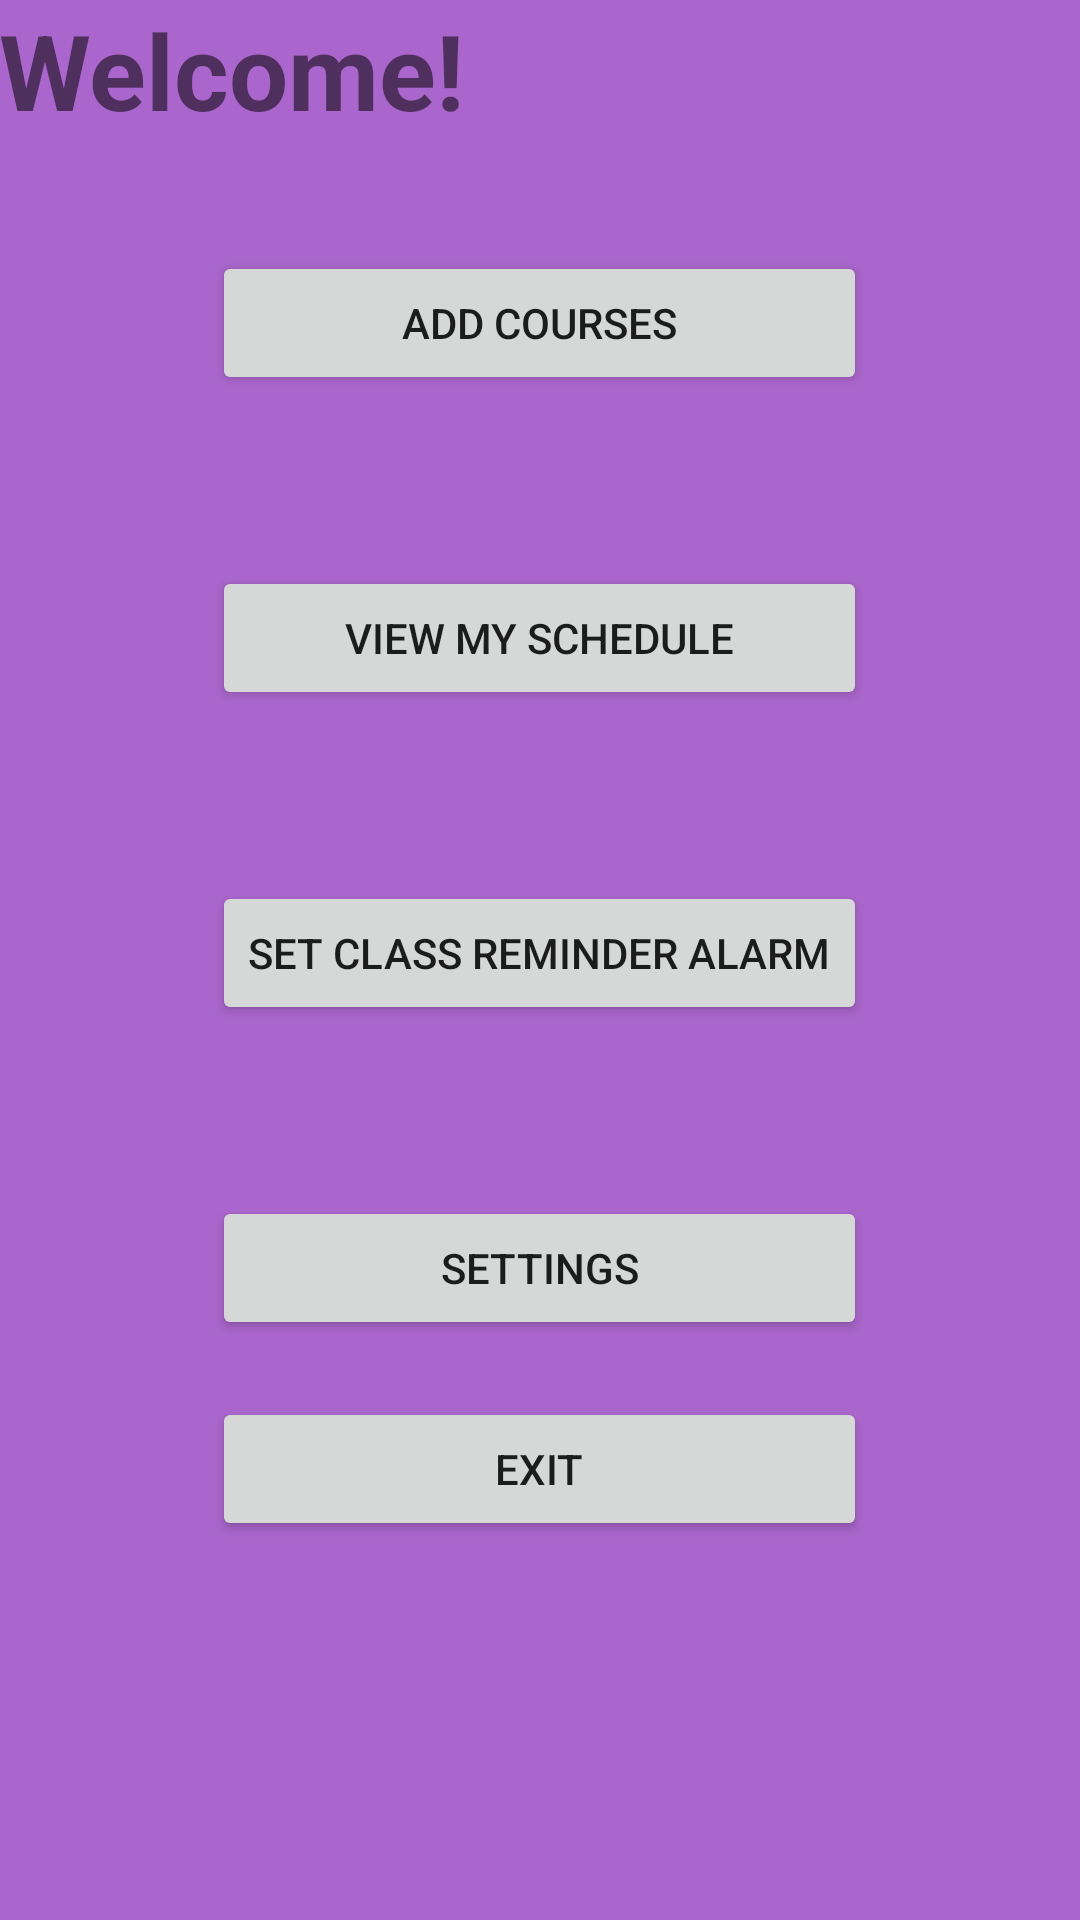

The Android layout XML behind this screen, and the referenced resources:
<!-- AndroidManifest.xml: application theme AppTheme -->
<!-- res/layout/activity_login_success.xml -->
<?xml version="1.0" encoding="utf-8"?>
<RelativeLayout xmlns:android="http://schemas.android.com/apk/res/android"
    xmlns:tools="http://schemas.android.com/tools"
    android:id="@+id/activity_login_success"
    android:layout_width="match_parent"
    android:background="@android:color/holo_purple"
    android:layout_height="match_parent"
    android:paddingBottom="@dimen/activity_vertical_margin"
    android:paddingLeft="@dimen/activity_horizontal_margin"
    android:paddingRight="@dimen/activity_horizontal_margin"
    android:paddingTop="@dimen/activity_vertical_margin"
    tools:context=".LoginSuccessActivity">

    <TextView
        android:id="@+id/textRegisterTitle"
        android:layout_width="wrap_content"
        android:layout_height="wrap_content"
        android:layout_alignParentLeft="true"
        android:layout_alignParentStart="true"
        android:layout_alignParentTop="true"
        android:text="Welcome!"
        android:textSize="35dp"
        android:textStyle="bold" />

    <Button
        android:id="@+id/button3"
        android:layout_width="wrap_content"
        android:layout_height="wrap_content"
        android:layout_alignEnd="@+id/button4"
        android:layout_alignLeft="@+id/button4"
        android:layout_alignRight="@+id/button4"
        android:layout_alignStart="@+id/button4"
        android:layout_below="@+id/classmgn"
        android:layout_marginTop="57dp"
        android:text="view my schedule" />

    <Button
        android:id="@+id/classmgn"
        android:layout_width="wrap_content"
        android:layout_height="wrap_content"
        android:layout_alignEnd="@+id/button3"
        android:layout_alignLeft="@+id/button3"
        android:layout_alignRight="@+id/button3"
        android:layout_alignStart="@+id/button3"
        android:layout_below="@+id/textRegisterTitle"
        android:layout_marginTop="37dp"
        android:text="Add Courses" />

    <Button
        android:id="@+id/button4"
        android:layout_width="wrap_content"
        android:layout_height="wrap_content"
        android:layout_below="@+id/button3"
        android:layout_centerHorizontal="true"
        android:layout_marginTop="57dp"
        android:text="set class reminder alarm" />

    <Button
        android:id="@+id/button5"
        android:layout_width="wrap_content"
        android:layout_height="wrap_content"
        android:layout_below="@+id/button4"
        android:layout_marginTop="57dp"
        android:text="Settings"
        android:layout_alignLeft="@+id/button4"
        android:layout_alignStart="@+id/button4"
        android:layout_alignRight="@+id/button4"
        android:layout_alignEnd="@+id/button4" />

    <Button
        android:text="EXIT"
        android:layout_width="wrap_content"
        android:layout_height="wrap_content"
        android:layout_below="@+id/button5"
        android:layout_marginTop="19dp"
        android:id="@+id/button6"
        android:layout_alignLeft="@+id/button5"
        android:layout_alignStart="@+id/button5"
        android:layout_alignRight="@+id/button5"
        android:layout_alignEnd="@+id/button5" />
</RelativeLayout>
<!-- resources referenced by this layout -->
<resources>
  <style name="AppTheme" parent="Theme.AppCompat.Light.DarkActionBar">
          
          <item name="colorPrimary">@color/colorPrimary</item>
          <item name="colorPrimaryDark">@color/colorPrimaryDark</item>
          <item name="colorAccent">@color/colorAccent</item>
      </style>
  <!-- not gathered from this repository: default colours our renderer supplied (Android Studio template values) -->
  <color name="colorPrimary">#FF6200EE</color>
  <color name="colorPrimaryDark">#FF3700B3</color>
  <color name="colorAccent">#FF03DAC5</color>
</resources>
